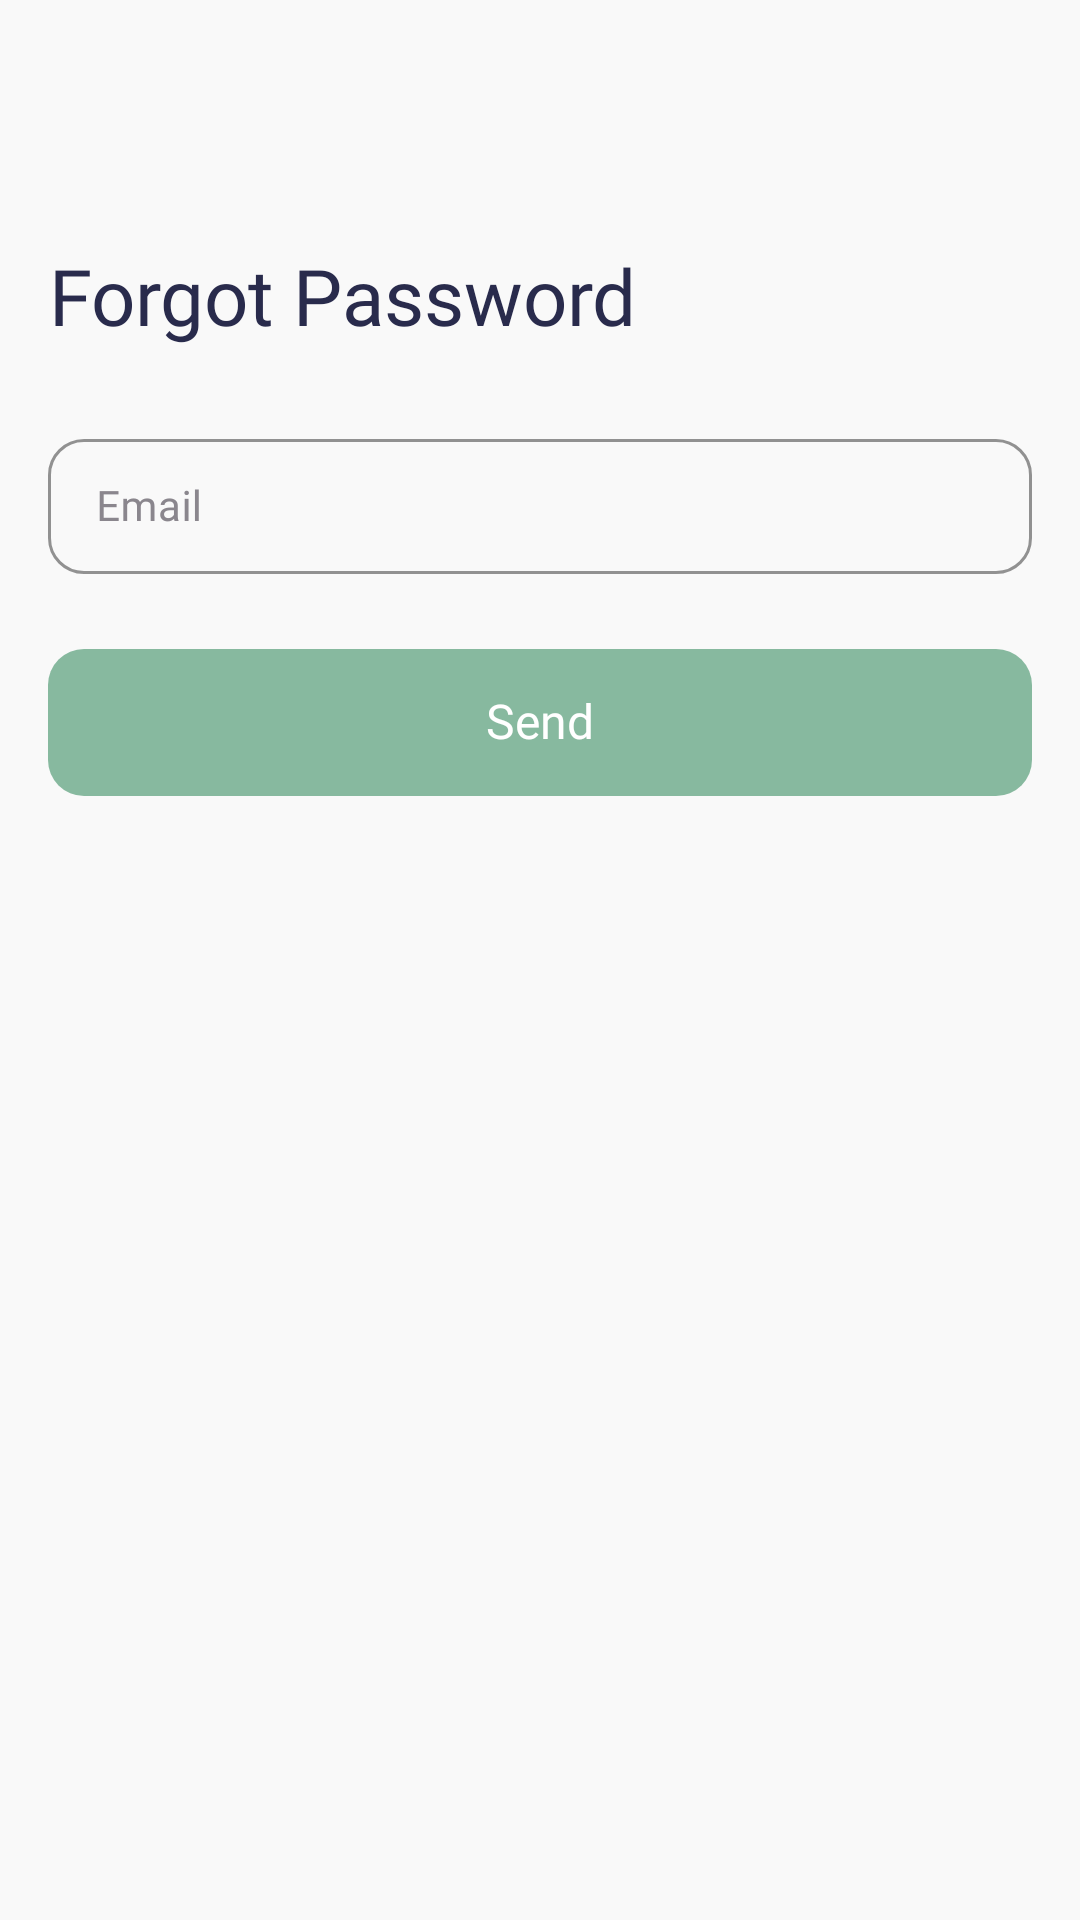

Write the Android layout XML for this screen, with the resource values it uses.
<!-- AndroidManifest.xml: application theme Theme.Rangkul -->
<!-- res/layout/activity_forgot_password.xml -->
<?xml version="1.0" encoding="utf-8"?>
<androidx.constraintlayout.widget.ConstraintLayout xmlns:android="http://schemas.android.com/apk/res/android"
    xmlns:app="http://schemas.android.com/apk/res-auto"
    xmlns:tools="http://schemas.android.com/tools"
    android:layout_width="match_parent"
    android:layout_height="match_parent"
    android:background="@color/mainBackground"
    tools:context=".ui.authentication.ForgotPasswordActivity">

    <androidx.appcompat.widget.Toolbar
        android:id="@+id/toolbar"
        android:layout_width="match_parent"
        android:layout_height="?attr/actionBarSize"
        app:layout_constraintEnd_toEndOf="parent"
        app:layout_constraintStart_toStartOf="parent"
        app:layout_constraintTop_toTopOf="parent" />

    <androidx.appcompat.widget.AppCompatTextView
        android:id="@+id/tvTitle"
        android:layout_width="wrap_content"
        android:layout_height="wrap_content"
        android:layout_marginHorizontal="@dimen/safe_margin"
        android:layout_marginTop="25dp"
        android:fontFamily="@font/poppins_medium"
        android:text="Forgot Password"
        android:textAlignment="center"
        android:textColor="@color/textBlack"
        android:textSize="26sp"
        app:layout_constraintStart_toStartOf="parent"
        app:layout_constraintTop_toBottomOf="@+id/toolbar" />

    <com.google.android.material.textfield.TextInputLayout
        android:id="@+id/tilEmail"
        style="@style/Widget.MaterialComponents.TextInputLayout.OutlinedBox.Dense"
        android:layout_width="match_parent"
        android:layout_height="wrap_content"
        android:layout_marginHorizontal="@dimen/safe_margin"
        android:textColorHint="@color/textGrey"
        android:layout_marginTop="25dp"
        app:boxCornerRadiusBottomEnd="12dp"
        app:boxCornerRadiusBottomStart="12dp"
        app:boxCornerRadiusTopEnd="12dp"
        app:boxCornerRadiusTopStart="12dp"
        app:boxStrokeColor="@color/greenPrimary"
        app:hintTextColor="@color/greenPrimary"
        app:layout_constraintEnd_toEndOf="parent"
        app:layout_constraintStart_toStartOf="parent"
        app:layout_constraintTop_toBottomOf="@+id/tvTitle">

        <EditText
            android:id="@+id/etEmail"
            android:layout_width="match_parent"
            android:layout_height="wrap_content"
            android:autofillHints="emailAddress"
            android:fontFamily="@font/poppins_medium"
            android:hint="Email"
            android:inputType="textEmailAddress"
            android:textColor="@color/textBlack"
            android:textColorHint="@color/textGrey"
            android:textSize="14sp" />

    </com.google.android.material.textfield.TextInputLayout>

    <androidx.constraintlayout.widget.ConstraintLayout
        android:id="@+id/btSend"
        android:layout_width="match_parent"
        android:layout_height="49dp"
        android:layout_marginHorizontal="@dimen/safe_margin"
        android:layout_marginTop="25dp"
        android:background="@drawable/selector_button_main"
        android:clickable="true"
        app:layout_constraintEnd_toEndOf="parent"
        app:layout_constraintStart_toStartOf="parent"
        app:layout_constraintTop_toBottomOf="@+id/tilEmail">

        <ProgressBar
            android:id="@+id/progressBar"
            android:layout_width="35dp"
            android:layout_height="35dp"
            android:indeterminate="true"
            android:indeterminateTint="@color/white"
            android:indeterminateTintMode="src_atop"
            android:visibility="gone"
            app:layout_constraintBottom_toBottomOf="parent"
            app:layout_constraintEnd_toEndOf="parent"
            app:layout_constraintStart_toStartOf="parent"
            app:layout_constraintTop_toTopOf="parent" />

        <androidx.appcompat.widget.AppCompatTextView
            android:id="@+id/tvSend"
            android:layout_width="wrap_content"
            android:layout_height="wrap_content"
            android:fontFamily="@font/poppins_semibold"
            android:text="Send"
            android:textColor="@color/white"
            android:textSize="16sp"
            android:includeFontPadding="false"
            android:visibility="visible"
            app:layout_constraintBottom_toBottomOf="parent"
            app:layout_constraintEnd_toEndOf="parent"
            app:layout_constraintStart_toStartOf="parent"
            app:layout_constraintTop_toTopOf="parent" />

    </androidx.constraintlayout.widget.ConstraintLayout>

</androidx.constraintlayout.widget.ConstraintLayout>
<!-- resources referenced by this layout -->
<resources>
  <color name="greenPrimary">#87B99F</color>
  <color name="mainBackground">#F9F9F9</color>
  <color name="textBlack">#292B4C</color>
  <color name="textGrey">#8A868D</color>
  <color name="white">#FFFFFFFF</color>
  <dimen name="safe_margin">16dp</dimen>
  <!-- drawable selector_button_main (drawable) -->
  <?xml version="1.0" encoding="utf-8"?>
  <selector xmlns:android="http://schemas.android.com/apk/res/android">
      <item android:state_pressed="true">
          <shape android:shape="rectangle">
              <solid android:color="#8087B99F" />
              <size
                  android:height="49dp" />
              <corners android:bottomRightRadius="12dp"
                  android:bottomLeftRadius="12dp"
                  android:topRightRadius="12dp"
                  android:topLeftRadius="12dp"/>
          </shape>
      </item>
  
      <item android:state_enabled="false">
          <shape android:shape="rectangle">
              <solid android:color="#8087B99F" />
              <size
                  android:height="49dp" />
              <corners android:bottomRightRadius="12dp"
                  android:bottomLeftRadius="12dp"
                  android:topRightRadius="12dp"
                  android:topLeftRadius="12dp"/>
          </shape>
      </item>
  
      <item android:state_enabled="true">
          <shape android:shape="rectangle">
              <solid android:color="@color/greenPrimary" />
              <size
                  android:height="49dp" />
              <corners android:bottomRightRadius="12dp"
                  android:bottomLeftRadius="12dp"
                  android:topRightRadius="12dp"
                  android:topLeftRadius="12dp"/>
          </shape>
      </item>
  </selector>
  <style name="Theme.Rangkul" parent="Theme.MaterialComponents.DayNight.NoActionBar">
          
          <item name="colorPrimary">@color/greenPrimary</item>
          <item name="colorPrimaryVariant">@color/greenBackground</item>
          <item name="colorOnPrimary">@color/white</item>
          
          <item name="colorSecondary">@color/greenPrimary</item>
          <item name="colorSecondaryVariant">@color/yellowSecondary</item>
          <item name="colorOnSecondary">@color/black</item>
          
          <item name="android:statusBarColor">@color/mainBackground</item>
          <item name="android:windowLightStatusBar">true</item>
          
          <item name="bottomSheetDialogTheme">@style/AppBottomSheetDialogTheme</item>
      </style>
  <color name="greenBackground">#6BAB8C</color>
  <color name="yellowSecondary">#F8D962</color>
  <color name="black">#FF000000</color>
  <style name="AppBottomSheetDialogTheme" parent="Theme.Design.Light.BottomSheetDialog">
          <item name="bottomSheetStyle">@style/AppModalStyle</item>
      </style>
  <style name="AppModalStyle" parent="Widget.Design.BottomSheet.Modal">
          <item name="android:background">@drawable/shape_bottomsheet_background</item>
          <item name="behavior_skipCollapsed">true</item>
          <item name="behavior_fitToContents">true</item>
          <item name="behavior_peekHeight">1000dp</item>
      </style>
  <!-- drawable shape_bottomsheet_background (drawable) -->
  <?xml version="1.0" encoding="utf-8"?>
  <shape android:shape="rectangle" xmlns:android="http://schemas.android.com/apk/res/android">
      <solid android:color="@color/white"/>
      <corners
          android:topLeftRadius="20dp"
          android:topRightRadius="20dp"
          />
  </shape>
</resources>
